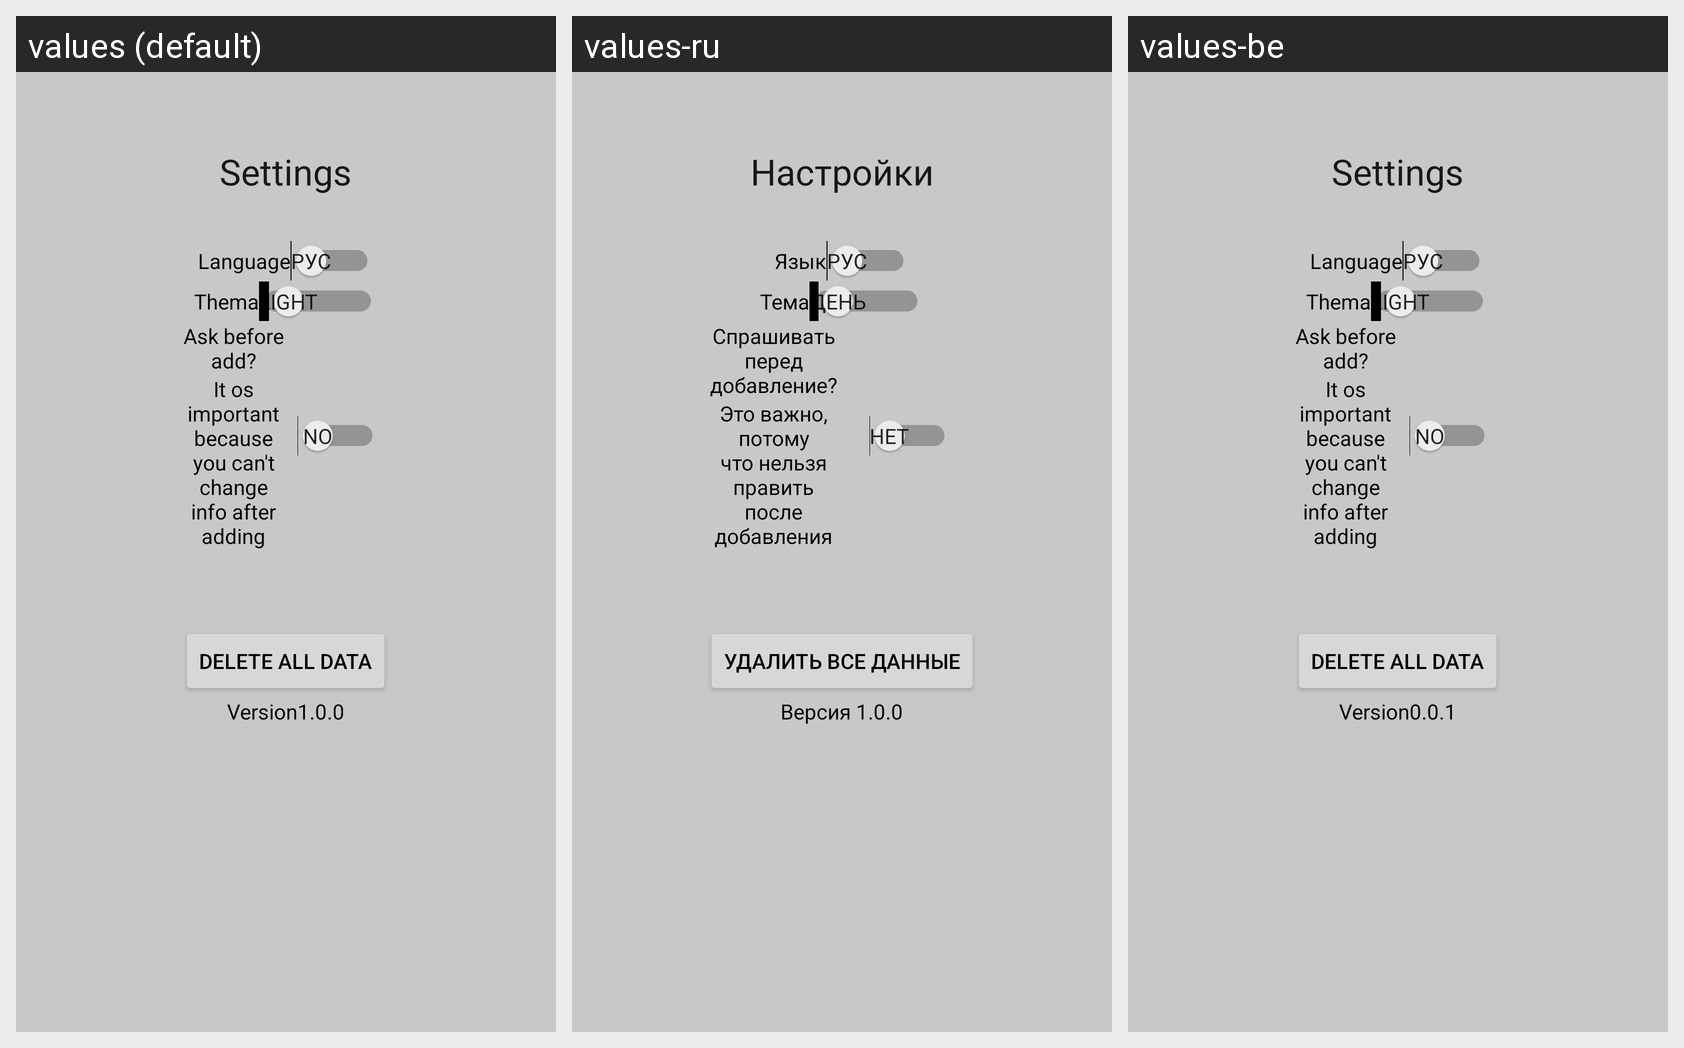

The same Android screen rendered under several of its app's locales, left to right. List the strings drawn on it with the default value and each locale's translation.
Android screen res/layout/fragment_setting.xml rendered under 3 locales, left to right: values (default), values-ru, values-be. Device: Nexus 5 (rendered at 1080×1920; each locale shown at half size, 540×960, under a caption strip naming it); theme Theme.MyApplication.
Strings drawn on this screen, with the default value and each locale's value (text and hints the layout hard-codes, and strings that could not be matched under every locale, appear in the picture but are not listed):

header_setting
  values: Settings
  values-ru: Настройки
  values-be: Settings  [not translated; the default value is used]

setting_lang
  values: Language
  values-ru: Язык
  values-be: Language  [not translated; the default value is used]

setting_thema
  values: Thema
  values-ru: Тема
  values-be: Thema  [not translated; the default value is used]

setting_ask_1
  values: Ask before add?
  values-ru: Спрашивать перед добавление?
  values-be: Ask before add?  [not translated; the default value is used]

setting_ask_2
  values: It os important because you can't change info after adding
  values-ru: Это важно, потому что нельзя править после добавления
  values-be: It os important because you can't change info after adding  [not translated; the default value is used]

setting_deleteall
  values: Delete all data
  values-ru: Удалить все данные
  values-be: Delete all data  [not translated; the default value is used]

version_text
  values: Version
  values-ru: Версия 
  values-be: Version  [not translated; the default value is used]

version
  values: 1.0.0
  values-ru: 1.0.0  [not translated; the default value is used]
  values-be: 0.0.1
